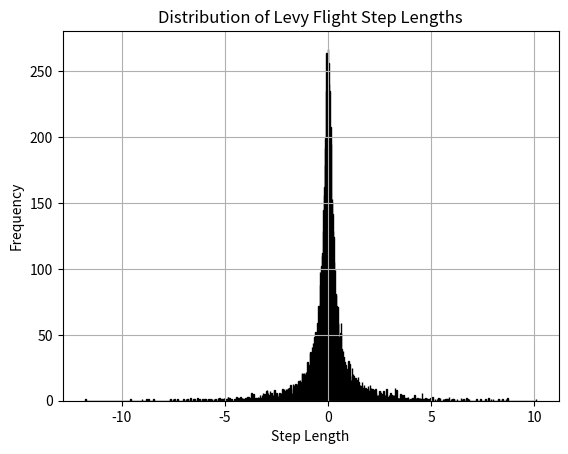

This chart was generated by the following Python code:
import math
import numpy as np
from scipy.special import gamma
import matplotlib.pyplot as plt


def levy(beta: float=1) -> float:
    alpha_u = math.pow((gamma(1+beta)*math.sin(math.pi*beta/2) /
                       (gamma(((1+beta)/2)*beta*math.pow(2, (beta-1)/2)))), (1/beta))
    alpha_v = 1
    u = np.random.normal(0, alpha_u, 1)
    v = np.random.normal(0, alpha_v, 1)
    step = u / math.pow(abs(v), (1/beta))

    return step[0]


def levyMulti(beta: float=1, count: int = 100) -> list[float]:
    alpha_u = math.pow((gamma(1+beta)*math.sin(math.pi*beta/2) /
                       (gamma(((1+beta)/2)*beta*math.pow(2, (beta-1)/2)))), (1/beta))
    alpha_v = 1
    res = []
    for _ in range(count):
        u = np.random.normal(0, alpha_u, 1)
        v = np.random.normal(0, alpha_v, 1)
        step = u / math.pow(abs(v), (1/beta))
        res.append(step[0])

    return res


def test():
    x = np.arange(1, 1000, 0.1)
    y = []
    beta = 2/3
    alpha_u = math.pow((gamma(1+beta)*math.sin(math.pi*beta/2) /
                       (gamma(((1+beta)/2)*beta*math.pow(2, (beta-1)/2)))), (1/beta))
    alpha_v = 1
    for t in x:
        u = np.random.normal(0, alpha_u, 1)
        v = np.random.normal(0, alpha_v, 1)
        step = u / math.pow(abs(v), (1/beta))
        r=step[0]
        y.append(math.copysign(1,r)*math.log(abs(r)+1))


    plt.hist(y, bins=1000, edgecolor='black')
    plt.xlabel('Step Length')
    plt.ylabel('Frequency')
    plt.title('Distribution of Levy Flight Step Lengths')
    plt.grid(True)
    plt.show()


def show():
    xs = [0]
    ys = [0]
    x = 0
    y = 0
    for i in range(999):
        xita = math.pi*2*abs(np.random.random())
        l = levy(2)
        x += l*math.cos(xita)
        y += l*math.sin(xita)
        xs.append(x)
        ys.append(y)
    # 创建一个图形对象和坐标系对象
    fig, ax = plt.subplots()

    # 在坐标系对象中绘制 (x, y) 坐标点
    ax.plot(xs, ys, marker='o', linestyle='-',
            color='b')  # 设置点的样式为圆点，线的样式为实线，颜色为蓝色

    # 添加标题和坐标轴标签
    ax.set_title('Plot of Points')
    ax.set_xlabel('X Coordinate')
    ax.set_ylabel('Y Coordinate')

    # 显示网格
    ax.grid(True)

    # 显示图形
    plt.show()


if __name__ == '__main__':
    test()
